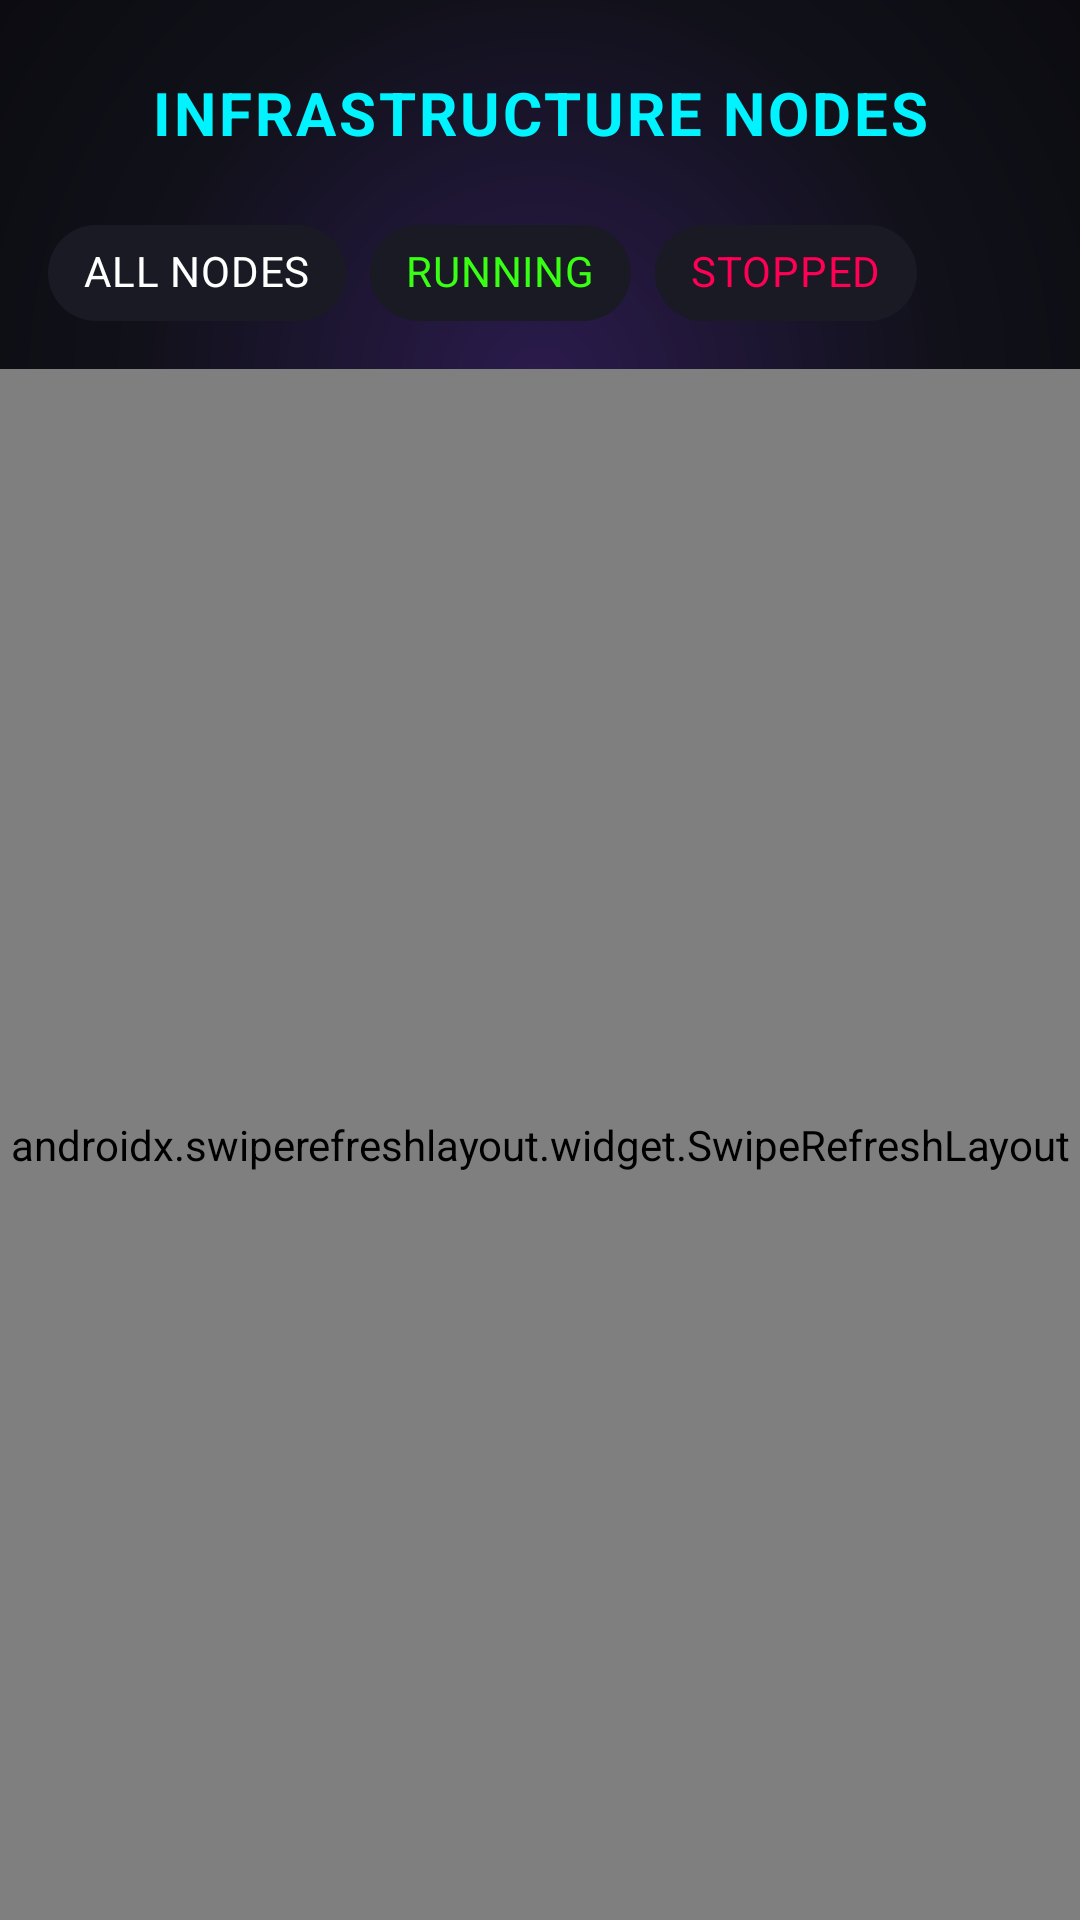

Produce the Android XML layout that renders to this screen, including the resource entries it uses.
<!-- AndroidManifest.xml: application theme Theme.Miniaws -->
<!-- res/layout/activity_vm_list.xml -->
<?xml version="1.0" encoding="utf-8"?>
<androidx.constraintlayout.widget.ConstraintLayout
    xmlns:android="http://schemas.android.com/apk/res/android"
    xmlns:app="http://schemas.android.com/apk/res-auto"
    android:layout_width="match_parent"
    android:layout_height="match_parent"
    android:background="@drawable/bg_cyber_gradient">

    <TextView
        android:id="@+id/tvTitleList"
        android:layout_width="wrap_content"
        android:layout_height="wrap_content"
        android:layout_marginTop="24dp"
        android:text="INFRASTRUCTURE NODES"
        android:textColor="@color/neon_cyan"
        android:textSize="20sp"
        android:textStyle="bold"
        android:letterSpacing="0.05"
        app:layout_constraintEnd_toEndOf="parent"
        app:layout_constraintStart_toStartOf="parent"
        app:layout_constraintTop_toTopOf="parent" />

    <HorizontalScrollView
        android:id="@+id/filterScrollView"
        android:layout_width="match_parent"
        android:layout_height="wrap_content"
        android:layout_marginTop="16dp"
        android:scrollbars="none"
        app:layout_constraintTop_toBottomOf="@id/tvTitleList">

        <com.google.android.material.chip.ChipGroup
            android:id="@+id/chipGroupFilters"
            android:layout_width="wrap_content"
            android:layout_height="wrap_content"
            android:paddingHorizontal="16dp"
            app:singleSelection="true"
            app:selectionRequired="true">

            <com.google.android.material.chip.Chip
                android:id="@+id/chipAll"
                style="@style/Widget.MaterialComponents.Chip.Choice"
                android:layout_width="wrap_content"
                android:layout_height="wrap_content"
                android:text="ALL NODES"
                android:checked="true"
                app:chipBackgroundColor="@color/surface_card"
                android:textColor="@color/white" />

            <com.google.android.material.chip.Chip
                android:id="@+id/chipRunning"
                style="@style/Widget.MaterialComponents.Chip.Choice"
                android:layout_width="wrap_content"
                android:layout_height="wrap_content"
                android:text="RUNNING"
                app:chipBackgroundColor="@color/surface_card"
                android:textColor="@color/neon_green" />

            <com.google.android.material.chip.Chip
                android:id="@+id/chipStopped"
                style="@style/Widget.MaterialComponents.Chip.Choice"
                android:layout_width="wrap_content"
                android:layout_height="wrap_content"
                android:text="STOPPED"
                app:chipBackgroundColor="@color/surface_card"
                android:textColor="@color/neon_red" />

        </com.google.android.material.chip.ChipGroup>
    </HorizontalScrollView>

    <androidx.swiperefreshlayout.widget.SwipeRefreshLayout
        android:id="@+id/swipeRefresh"
        android:layout_width="match_parent"
        android:layout_height="0dp"
        android:layout_marginTop="8dp"
        app:layout_constraintBottom_toBottomOf="parent"
        app:layout_constraintTop_toBottomOf="@id/filterScrollView">

        <androidx.recyclerview.widget.RecyclerView
            android:id="@+id/recyclerViewServers"
            android:layout_width="match_parent"
            android:layout_height="match_parent"
            android:padding="8dp" />

    </androidx.swiperefreshlayout.widget.SwipeRefreshLayout>

</androidx.constraintlayout.widget.ConstraintLayout>
<!-- resources referenced by this layout -->
<resources>
  <color name="neon_cyan">#00F3FF</color>
  <color name="neon_green">#39FF14</color>
  <color name="neon_red">#FF0055</color>
  <color name="surface_card">#1A1A24</color>
  <color name="white">#FFFFFFFF</color>
  <!-- drawable bg_cyber_gradient (drawable) -->
  <?xml version="1.0" encoding="utf-8"?>
  <shape xmlns:android="http://schemas.android.com/apk/res/android"
      android:shape="rectangle">
      <gradient
          android:type="radial"
          android:gradientRadius="800"
          android:centerX="0.5"
          android:centerY="0.2"
          android:startColor="#2B1B4D"
          android:centerColor="#11111A"
          android:endColor="#08080C" />
  </shape>
  <style name="Theme.Miniaws" parent="Base.Theme.Miniaws" />
  <style name="Base.Theme.Miniaws" parent="Theme.Material3.DayNight.NoActionBar">
          
          <item name="colorPrimary">@color/neon_cyan</item>
          <item name="colorOnPrimary">@color/black</item>
          
          
          <item name="android:statusBarColor">@color/background_dark</item>
          <item name="android:windowBackground">@color/background_dark</item>
      </style>
  <color name="black">#FF000000</color>
  <color name="background_dark">#0D0D12</color>
</resources>
